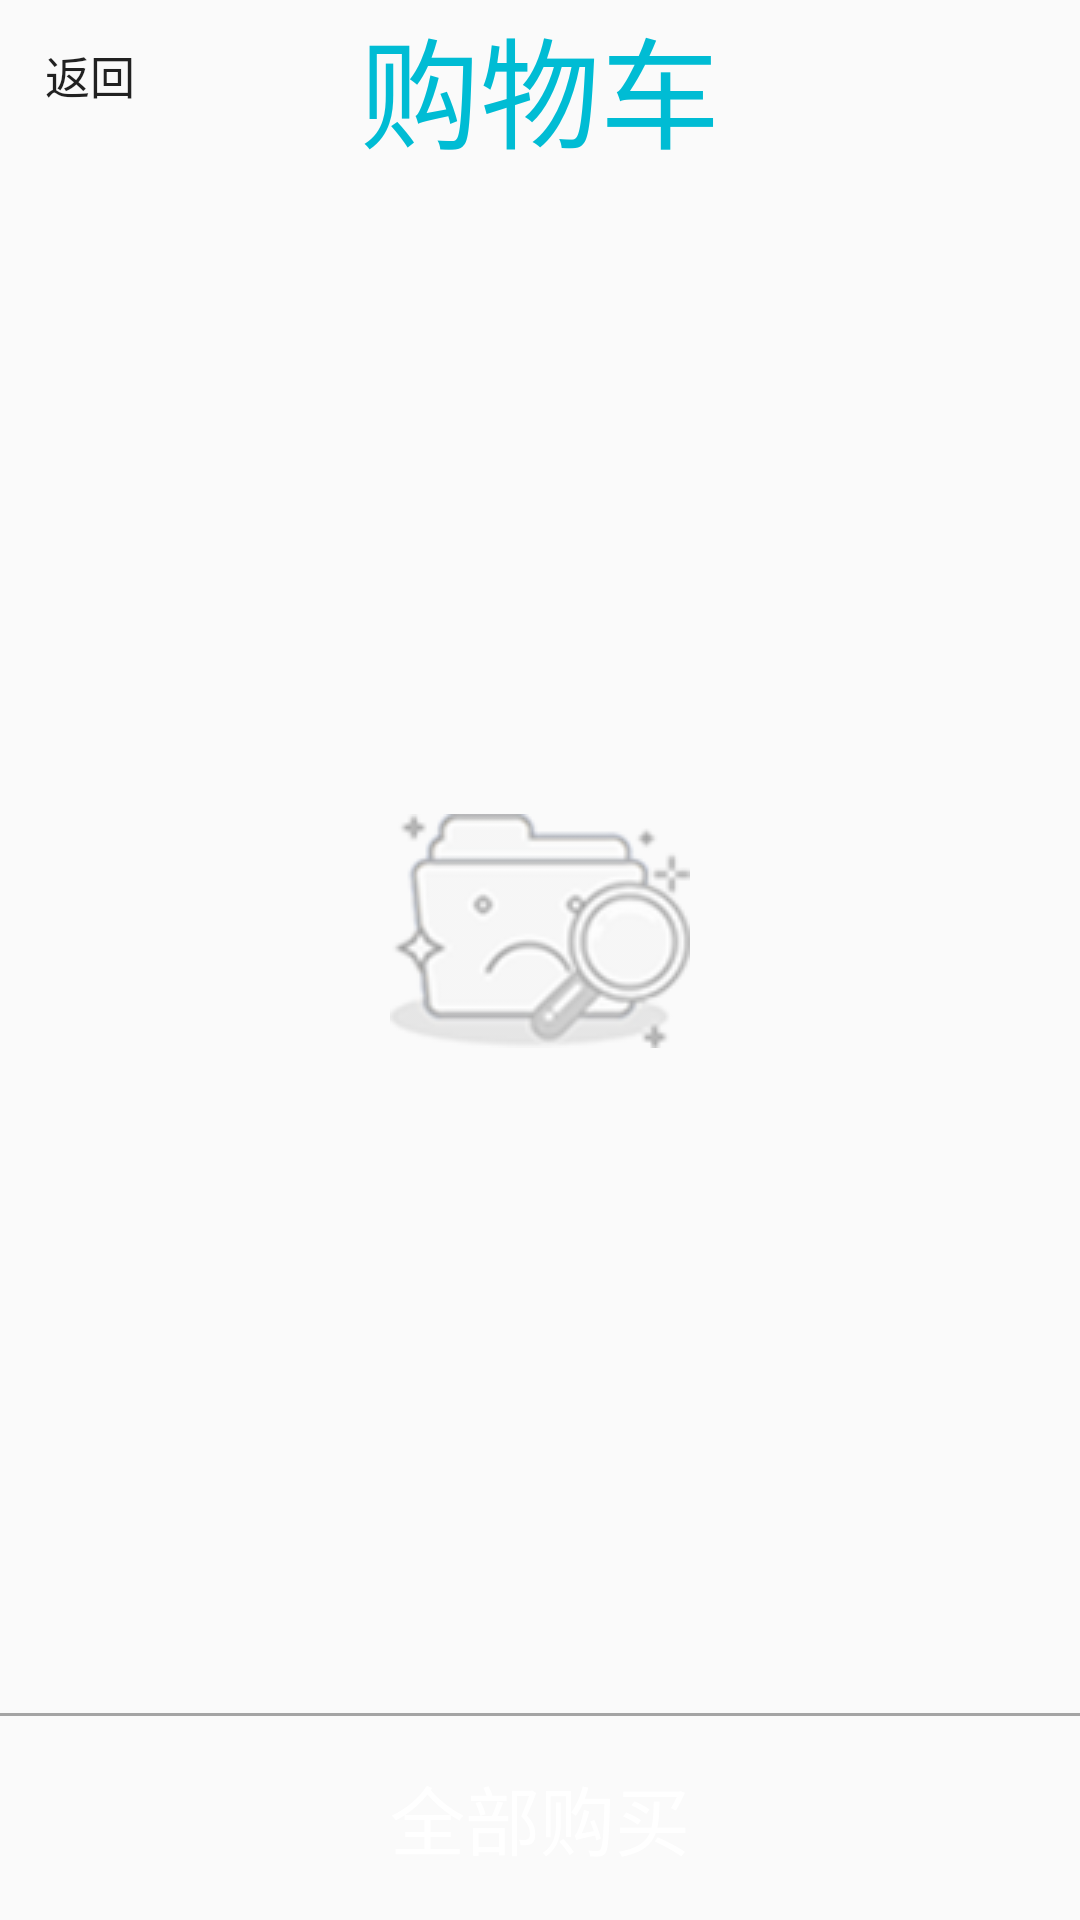

Layout XML and referenced resources for this Android screen:
<!-- AndroidManifest.xml: application theme AppTheme -->
<!-- res/layout/activity_shopping.xml -->
<?xml version="1.0" encoding="utf-8"?>
<LinearLayout xmlns:android="http://schemas.android.com/apk/res/android"
    android:layout_width="match_parent"
    android:layout_height="match_parent"
    android:orientation="vertical">

    <RelativeLayout
        android:layout_width="match_parent"
        android:layout_height="50dp">

        <TextView
            android:layout_width="match_parent"
            android:layout_height="wrap_content"
            android:gravity="center_horizontal"
            android:text="购物车"
            android:textColor="@color/colorBlue"
            android:textSize="40sp" />

        <Button
            android:id="@+id/back_tv"
            android:layout_width="50dp"
            android:layout_height="30dp"
            android:layout_centerVertical="true"
            android:layout_marginLeft="5dp"
            android:background="@drawable/btn_cancel"
            android:text="返回"
            android:textSize="15sp" />
    </RelativeLayout>

    <LinearLayout
        android:layout_width="match_parent"
        android:layout_height="0dp"
        android:layout_weight="1"
        android:orientation="vertical">

        <LinearLayout
            android:id="@+id/notDataBg"
            android:layout_width="match_parent"
            android:layout_height="match_parent"
            android:gravity="center"
            android:visibility="visible">

            <ImageView
                android:layout_width="wrap_content"
                android:layout_height="wrap_content"
                android:src="@drawable/no_data_bg" />
        </LinearLayout>

        <ListView
            android:id="@+id/shopping_lv"
            android:layout_width="match_parent"
            android:layout_height="match_parent"
            android:layout_marginTop="4dp"
            android:divider="@color/colorGray"
            android:dividerHeight="1dp" />
    </LinearLayout>

    <View
        android:layout_width="match_parent"
        android:layout_height="1dp"
        android:background="@color/colorGray" />

    <Button
        android:id="@+id/btn_buy"
        android:layout_width="150dp"
        android:layout_height="wrap_content"
        android:layout_gravity="center"
        android:layout_marginTop="10dp"
        android:layout_marginBottom="10dp"
        android:background="@drawable/btn_login"
        android:text="全部购买"
        android:textColor="@color/colorWhite"
        android:textSize="25sp" />
</LinearLayout>
<!-- resources referenced by this layout -->
<resources>
  <color name="colorBlue">#00BCD4</color>
  <color name="colorGray">#A4757575</color>
  <color name="colorWhite">#FFFFFF</color>
  <!-- drawable no_data_bg: png bitmap (drawable, 12563 bytes) -->
  <style name="AppTheme" parent="Theme.AppCompat.Light.DarkActionBar">
          
          <item name="colorPrimary">@color/colorBlue</item>
          <item name="colorAccent">@color/colorRed</item>
      </style>
  <color name="colorRed">#DC143C</color>
</resources>
